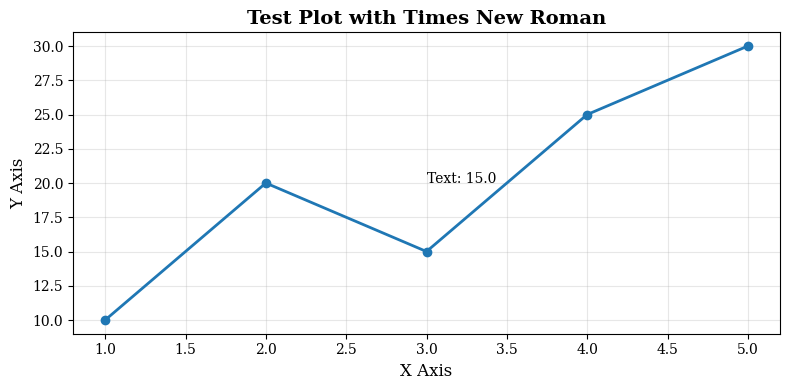

Python code for this plot:
#! /usr/bin/python3
# -*- coding:utf-8 -*-
# @File:visualize_colors_circle.py
# @Author:B站-夜游神人
# @Time:2026/01/12 23:48:33
import os
import json
import numpy as np
import matplotlib.pyplot as plt
import matplotlib.font_manager as fm
from matplotlib import rcParams

import time
from tqdm import tqdm


def rgb_to_hex(rgb):
    r, g, b = rgb
    return "#{:02X}{:02X}{:02X}".format(int(r), int(g), int(b))

def normalize_centers(centers):
    """
    将颜色中心标准化到 matplotlib 可接受的范围：
    1. 去除 NaN / inf
    2. 将 0-255 转为 0-1
    3. 截断非法值到 0-1 区间
    """
    centers = np.array(centers, dtype=float)
    
    # ① 去除 NaN / inf
    centers = np.nan_to_num(centers, nan=0.0, posinf=255.0, neginf=0.0)

    # ② 如果颜色值大于 1，说明是 0-255 范围，需要归一化
    if centers.max() > 1.0:
        centers = centers / 255.0

    # ③ 最终确保所有值都在 0-1
    centers = np.clip(centers, 0.0, 1.0)

    return centers


# =============================
# 设置全局字体为新罗马字体
# =============================
def set_times_new_roman_font():
    # 方法1: 尝试设置Times New Roman
    try:
        # 查找Times New Roman字体路径
        font_paths = [
            "C:/Windows/Fonts/times.ttf",  # Windows
            "C:/Windows/Fonts/timesbd.ttf",  # Windows Bold
            "C:/Windows/Fonts/timesi.ttf",  # Windows Italic
            "/usr/share/fonts/truetype/msttcorefonts/Times_New_Roman.ttf",  # Linux
            "/System/Library/Fonts/Times New Roman.ttf",  # macOS
            "/Library/Fonts/Times New Roman.ttf",  # macOS
        ]
        
        for font_path in font_paths:
            if os.path.exists(font_path):
                # 添加字体到matplotlib
                fm.fontManager.addfont(font_path)
                font_name = fm.FontProperties(fname=font_path).get_name()
                
                # 设置全局字体
                rcParams['font.family'] = 'serif'
                rcParams['font.serif'] = [font_name]
                rcParams['font.sans-serif'] = [font_name]  # 备用字体
                rcParams['axes.unicode_minus'] = False  # 正确显示负号
                print(f"[Font] 已设置字体为: {font_name}")
                return True
    
    except Exception as e:
        print(f"[Font] 设置新罗马字体失败: {e}")
    
    # 方法2: 使用matplotlib内置的serif字体
    rcParams['font.family'] = 'serif'
    rcParams['font.serif'] = ['Times New Roman', 'DejaVu Serif', 'serif']
    rcParams['axes.unicode_minus'] = False
    print("[Font] 使用默认serif字体（Times New Roman为优先选项）")
    return True


# =============================
# 一、可视化 —— 第一次聚类结果（单图）
# =============================

# ==========================================================
# 一、可视化 —— 第一次聚类结果（单图）进度条版
# ==========================================================
# ==========================================================
# 一、可视化 —— 第一次聚类结果（单图）进度条版（最终可覆盖版）
# ==========================================================
def visualize_individual_colors(
    individual_json="output/clustering_individual/colors.json",
    output_dir="output/visual/individual"
):
    os.makedirs(output_dir, exist_ok=True)
    
    # 设置新罗马字体
    set_times_new_roman_font()

    with open(individual_json, "r", encoding="utf-8") as f:
        data = json.load(f)

    img_list = list(data.items())

    start_time = time.time()  # 开始计时
    print("\n开始进行一次聚类可视化！！！")

    # 使用 tqdm 显示进度条
    for img_name, info in tqdm(img_list, desc="Visualizing Images", ncols=100):
        centers = np.array(info["centers"])
        ratios = np.array(info["ratios"])

        # 按占比排序
        idx = np.argsort(ratios)[::-1]
        centers = centers[idx]
        ratios = ratios[idx]

        hex_colors = [rgb_to_hex(c) for c in centers]


        # ======================================================
        # ----- 1. 色带 Strip（按照占比 ratios 动态长度绘制）-----
        # ======================================================
        strip_h = 200
        total_w = 600  # strip 总宽度保持固定，用于相对比例

        # 创建背景 strip
        strip = np.zeros((strip_h, total_w, 3), dtype=np.uint8)

        # ---- 预计算每段的整数宽度（避免出现黑条） ----
        raw_w_list = [total_w * r for r in ratios]
        int_w_list = [max(int(w), 1) for w in raw_w_list]  # 每段至少 1 像素

        # 当前整数宽度总和
        current_sum = sum(int_w_list)
        diff = total_w - current_sum  # 正差值需要补；负差值需要减

        # ---- 将差值全部补偿给最大比例的颜色（确保总宽度一致）----
        if diff != 0:
            max_idx = np.argmax(ratios)
            int_w_list[max_idx] += diff

        # ---- 绘制 strip ----
        cur_x = 0
        for c, w in zip(centers, int_w_list):
            strip[:, cur_x:cur_x + w] = c
            cur_x += w

        plt.figure(figsize=(10, 2))
        plt.imshow(strip)
        plt.axis("off")
        plt.tight_layout()
        plt.savefig(f"{output_dir}/{img_name}_strip.png", dpi=300, bbox_inches='tight')
        plt.close()
        # ======================================================


        # ----- 2. 柱状图 -----
        plt.figure(figsize=(10, 5))
        safe_colors = normalize_centers(centers)
        bars = plt.bar(range(len(safe_colors)), ratios * 100, color=safe_colors)

        plt.xticks(range(len(centers)), hex_colors, rotation=45, ha="right", 
                   fontproperties=fm.FontProperties(family='serif'))
        plt.ylabel("Percentage %", fontproperties=fm.FontProperties(family='serif', size=12))
        plt.title("Color Percentage (Individual K-means)", 
                  fontproperties=fm.FontProperties(family='serif', size=14, weight='bold'))

        # 设置坐标轴标签字体
        ax = plt.gca()
        for label in ax.get_xticklabels() + ax.get_yticklabels():
            label.set_fontproperties(fm.FontProperties(family='serif'))
        
        # 柱子上方的百分比数字
        for i, v in enumerate(ratios * 100):
            plt.text(i, v + 0.5, f"{v:.1f}%", 
                     ha="center", 
                     fontproperties=fm.FontProperties(family='serif', size=9),
                     fontweight='normal')

        plt.tight_layout()
        plt.savefig(f"{output_dir}/{img_name}_bar.png", dpi=300, bbox_inches='tight')
        plt.close()

        # ----- 3. RGB/HEX 文本输出 -----
        with open(f"{output_dir}/{img_name}_color.txt", "w") as ff:
            for h, rgb, r in zip(hex_colors, centers, ratios):
                ff.write(f"{h}   {tuple(rgb.astype(int))}   {r*100:.2f}%\n")


    end_time = time.time()
    elapsed = end_time - start_time
    print(f"[Visualize-1] 所有图片可视化完成，总耗时: {elapsed:.2f} 秒，共处理 {len(img_list)} 张图片。")



# =============================
# 二、可视化 —— 第二次聚类结果（群体）
# =============================
def visualize_group_colors(
    group_json="output/clustering_group/group_colors.json",
    individual_json="output/clustering_individual/colors.json",
    output_dir="output/visual/group"
):
    os.makedirs(output_dir, exist_ok=True)
    
    # 设置新罗马字体
    set_times_new_roman_font()

    with open(group_json, "r", encoding="utf-8") as f:
        group = json.load(f)

    with open(individual_json, "r", encoding="utf-8") as f:
        individuals = json.load(f)

    # 群体中心颜色
    group_centers = np.array(group["group_centers"])

    # -------------------------
    # 计算每个 group color 的全局比例（权重）
    # -------------------------
    weights = np.zeros(len(group_centers))

    for _, info in individuals.items():
        centers = np.array(info["centers"])   # shape(K,3)
        ratios = np.array(info["ratios"])

        # 每个 center 找到最近的 group center
        for c, r in zip(centers, ratios):
            dist = np.linalg.norm(group_centers - c, axis=1)
            idx = np.argmin(dist)
            weights[idx] += r

    # 归一化
    weights = weights / weights.sum()

    # 按权重排序
    idx = np.argsort(weights)[::-1]
    group_centers = group_centers[idx]
    weights = weights[idx]

    hex_colors = [rgb_to_hex(c) for c in group_centers]

    # ----- 1. 色带 Strip（按照比例 weights 动态长度绘制）-----
    strip_h = 200
    total_w = 600  # 固定总宽度

    # 创建空白 strip
    strip = np.zeros((strip_h, total_w, 3), dtype=np.uint8)

    # ---- 预计算每段的整数宽度（避免黑条/缺口） ----
    raw_w_list = [total_w * w for w in weights]
    int_w_list = [max(int(w), 1) for w in raw_w_list]  # 每段至少 1 像素

    # 当前整数宽度总和
    current_sum = sum(int_w_list)
    diff = total_w - current_sum  # 正差值需要补，负差值需要减

    # 将差值补偿给最大比例的颜色
    if diff != 0:
        max_idx = np.argmax(weights)
        int_w_list[max_idx] += diff

    # 绘制 strip
    cur_x = 0
    for c, w in zip(group_centers, int_w_list):
        strip[:, cur_x:cur_x + w] = c
        cur_x += w

    plt.figure(figsize=(10, 2))
    plt.imshow(strip)
    plt.axis("off")
    plt.tight_layout()
    plt.savefig(f"{output_dir}/group_strip.png", dpi=300, bbox_inches='tight')
    plt.close()


    # ----- 2. 柱状图 -----
    plt.figure(figsize=(10, 5))
    # bars = plt.bar(range(len(group_centers)), weights * 100,
    #                color=[c/255 for c in group_centers])
    safe_colors = normalize_centers(group_centers)
    
    bars = plt.bar(range(len(safe_colors)), weights * 100, color=safe_colors)

    plt.xticks(range(len(group_centers)), hex_colors, rotation=45, ha="right",
               fontproperties=fm.FontProperties(family='serif'))
    plt.ylabel("Percentage %", fontproperties=fm.FontProperties(family='serif', size=12))
    plt.title("Color Percentage (Group K-means)", 
              fontproperties=fm.FontProperties(family='serif', size=14, weight='bold'))

    # 设置坐标轴标签字体
    ax = plt.gca()
    for label in ax.get_xticklabels() + ax.get_yticklabels():
        label.set_fontproperties(fm.FontProperties(family='serif'))
    
    # 设置坐标轴刻度字体
    ax.xaxis.set_tick_params(labelsize=10)
    ax.yaxis.set_tick_params(labelsize=10)
    
    # 柱子上方的百分比数字
    for i, v in enumerate(weights * 100):
        plt.text(i, v + 0.5, f"{v:.1f}%", 
                 ha="center", 
                 fontproperties=fm.FontProperties(family='serif', size=9),
                 fontweight='normal')

    plt.tight_layout()
    plt.savefig(f"{output_dir}/group_bar.png", dpi=300, bbox_inches='tight')
    plt.close()
    
    # ----- 3. 环形图（Donut Chart） -----
    plt.figure(figsize=(10, 8))
    
    # 方法1：不使用labels参数，手动添加文本标签
    wedges, texts = plt.pie(
        weights * 100,
        colors=normalize_centers(group_centers),
        startangle=90,
        counterclock=False,
        wedgeprops=dict(width=0.3, edgecolor='white', linewidth=1.5),  # width控制环形宽度
    )
    
    # 设置wedge的轮廓颜色
    for wedge in wedges:
        wedge.set_edgecolor('white')
        wedge.set_linewidth(1.5)
    
    # 创建图例
    legend_labels = [f"{hex_colors[i]}: {weights[i]*100:.1f}%" for i in range(len(hex_colors))]
    plt.legend(
        wedges, 
        legend_labels,
        title="Colors",
        loc="center left",
        bbox_to_anchor=(0.9, 0, 0.5, 1),
        prop=fm.FontProperties(family='serif', size=12)
    )
    
    # 添加中心空白区域的百分比文本
    plt.text(0, 0, '100%', 
             ha='center', va='center', 
             fontproperties=fm.FontProperties(family='serif', size=20, weight='bold'))
    
    plt.title("Group Color Distribution\n(Donut Chart)", 
              fontproperties=fm.FontProperties(family='serif', size=16, weight='bold'),
              pad=20)
    
    # 设置长宽比相等
    plt.axis('equal')
    plt.tight_layout()
    plt.savefig(f"{output_dir}/group_donut.png", dpi=300, bbox_inches='tight')
    plt.close()
    
    # ----- 4. 可选的另一种环形图样式（直接在图表上显示百分比） -----
    plt.figure(figsize=(10, 8))
    
    # 创建带百分比标签的环形图
    wedges, texts, autotexts = plt.pie(
        weights * 100,
        colors=normalize_centers(group_centers),
        startangle=90,
        counterclock=False,
        wedgeprops=dict(width=0.3, edgecolor='white', linewidth=1.5),
        autopct='%1.1f%%',  # 自动添加百分比
        pctdistance=0.9,   # 百分比距离中心的距离
    )
    
    # 设置百分比文本样式
    for autotext in autotexts:
        autotext.set_fontproperties(fm.FontProperties(family='serif', size=9, weight='bold'))
        autotext.set_color('white')
    
    # 添加中心文本
    plt.text(0, 0, '100%', 
             ha='center', va='center', 
             fontproperties=fm.FontProperties(family='serif', size=20, weight='bold'),
             color='black')
    
    plt.title("Group Color Distribution\n(Donut Chart with Percentages)", 
              fontproperties=fm.FontProperties(family='serif', size=16, weight='bold'),
              pad=20)
    
    # 添加图例
    plt.legend(
        wedges, 
        hex_colors,
        title="Color Codes",
        loc="center left",
        bbox_to_anchor=(0.85, 0, 0.5, 1),
        prop=fm.FontProperties(family='serif', size=12)#原始size=9
    )
    
    plt.axis('equal')
    plt.tight_layout()
    plt.savefig(f"{output_dir}/group_donut_with_pct.png", dpi=300, bbox_inches='tight')
    plt.close()

    # ----- 5. RGB/HEX 文本输出 -----
    with open(f"{output_dir}/group_color.txt", "w") as ff:
        for h, rgb, w in zip(hex_colors, group_centers, weights):
            ff.write(f"{h}   {tuple(rgb.astype(int))}   {w*100:.2f}%\n")

    print("[Visualize-2] 完成二次聚类可视化（群体色彩）")


# =============================
# 统一的字体设置函数（供其他模块使用）
# =============================
def setup_matplotlib_fonts():
    """
    统一设置matplotlib字体，供所有绘图函数调用
    """
    # 设置新罗马字体
    success = set_times_new_roman_font()
    
    # 额外设置数学字体（如果绘图中有数学公式）
    try:
        rcParams['mathtext.fontset'] = 'stix'  # STIX字体类似Times New Roman
        rcParams['mathtext.rm'] = 'Times New Roman'
        rcParams['mathtext.it'] = 'Times New Roman:italic'
        rcParams['mathtext.bf'] = 'Times New Roman:bold'
        print("[Font] 已设置数学字体")
    except:
        pass
    
    return success


# =============================
# 测试函数
# =============================
def test_font_setting():
    """测试字体设置是否成功"""
    setup_matplotlib_fonts()
    
    # 创建测试图
    plt.figure(figsize=(8, 4))
    x = [1, 2, 3, 4, 5]
    y = [10, 20, 15, 25, 30]
    
    plt.plot(x, y, 'o-', linewidth=2)
    plt.title('Test Plot with Times New Roman', fontsize=14, fontweight='bold')
    plt.xlabel('X Axis', fontsize=12) #设置图中代码字体大小
    plt.ylabel('Y Axis', fontsize=12)
    plt.text(3, 20, f'Text: {y[2]:.1f}', fontsize=10)
    plt.grid(True, alpha=0.3)
    
    plt.tight_layout()
    plt.savefig('test_font_output.png', dpi=150)
    plt.close()
    print("[Test] 字体测试图已保存为 test_font_output.png")


# =============================
# 主函数
# =============================
if __name__ == "__main__":
    # 测试字体设置
    test_font_setting()
    
    # 运行可视化函数
    # visualize_individual_colors()
    # visualize_group_colors()
